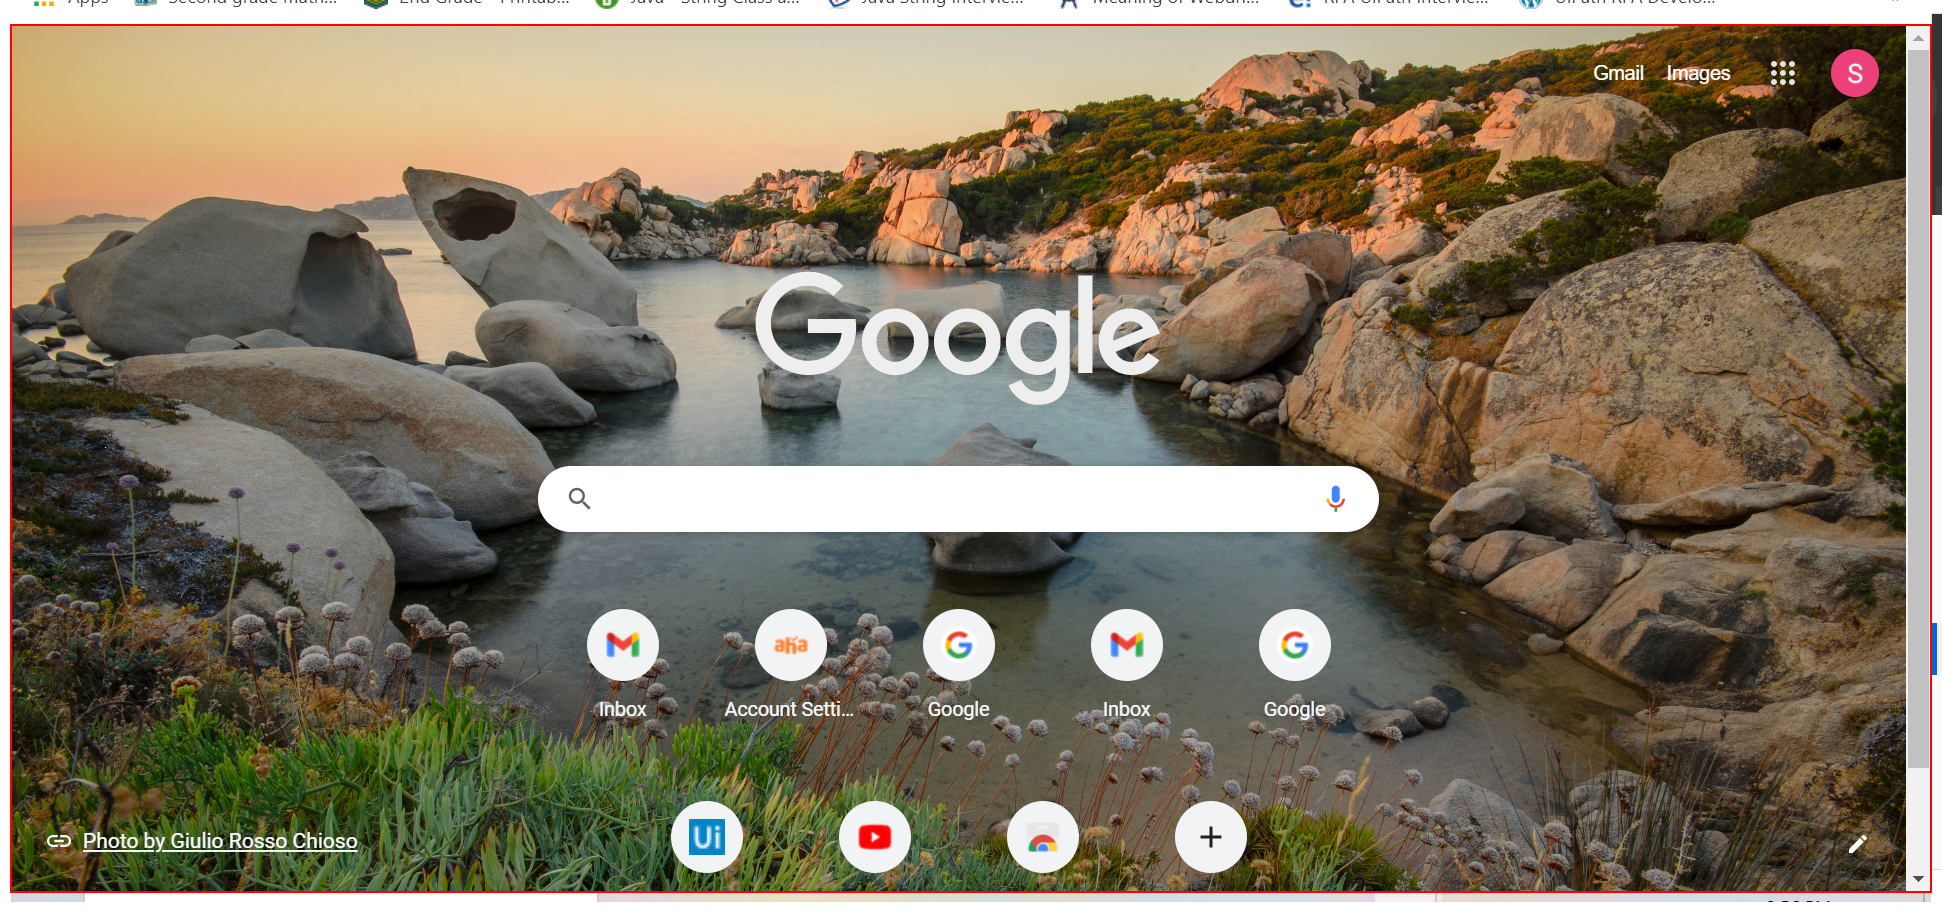
Task: Basic/Desktop Recording
Workflow: WebRecording

Step 1: click on the element 'Horizontal' in window 'Chrome Legacy Window'

Step 2: type "weather in dallas" into the element 'Horizontal' in window 'Chrome Legacy Window' (same screen as step 1)

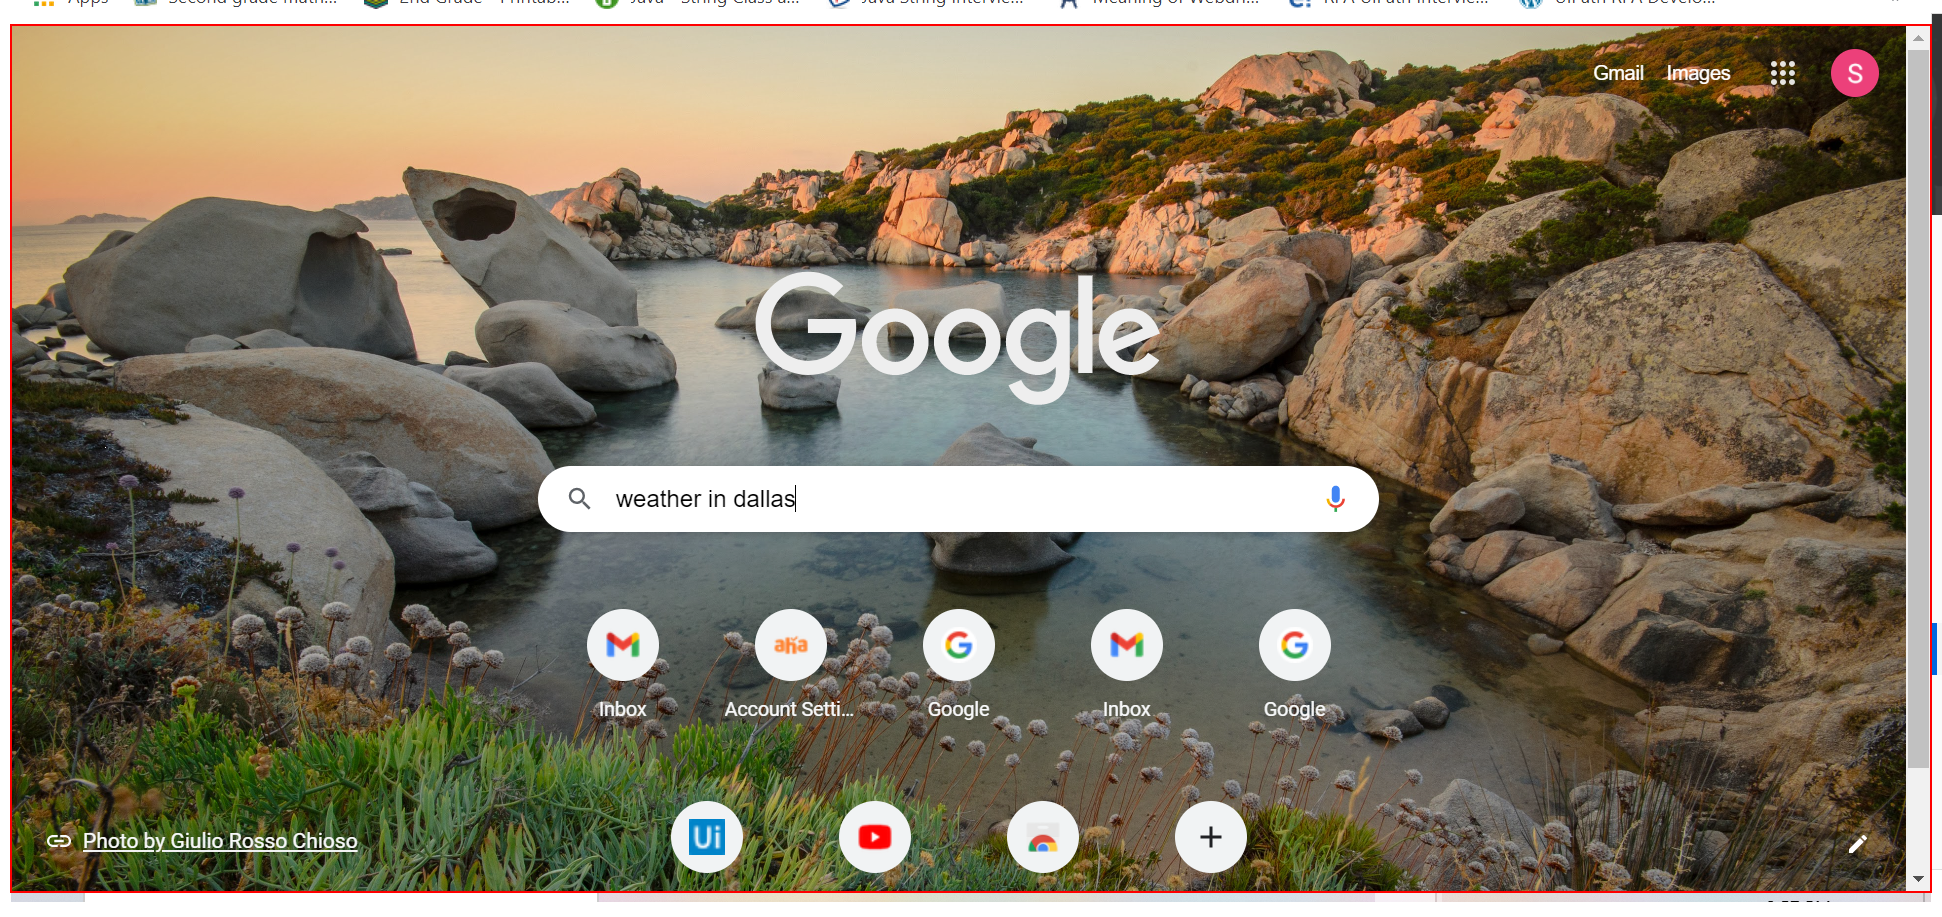
Step 3: type a value into the element 'Horizontal' in window 'Chrome Legacy Window'

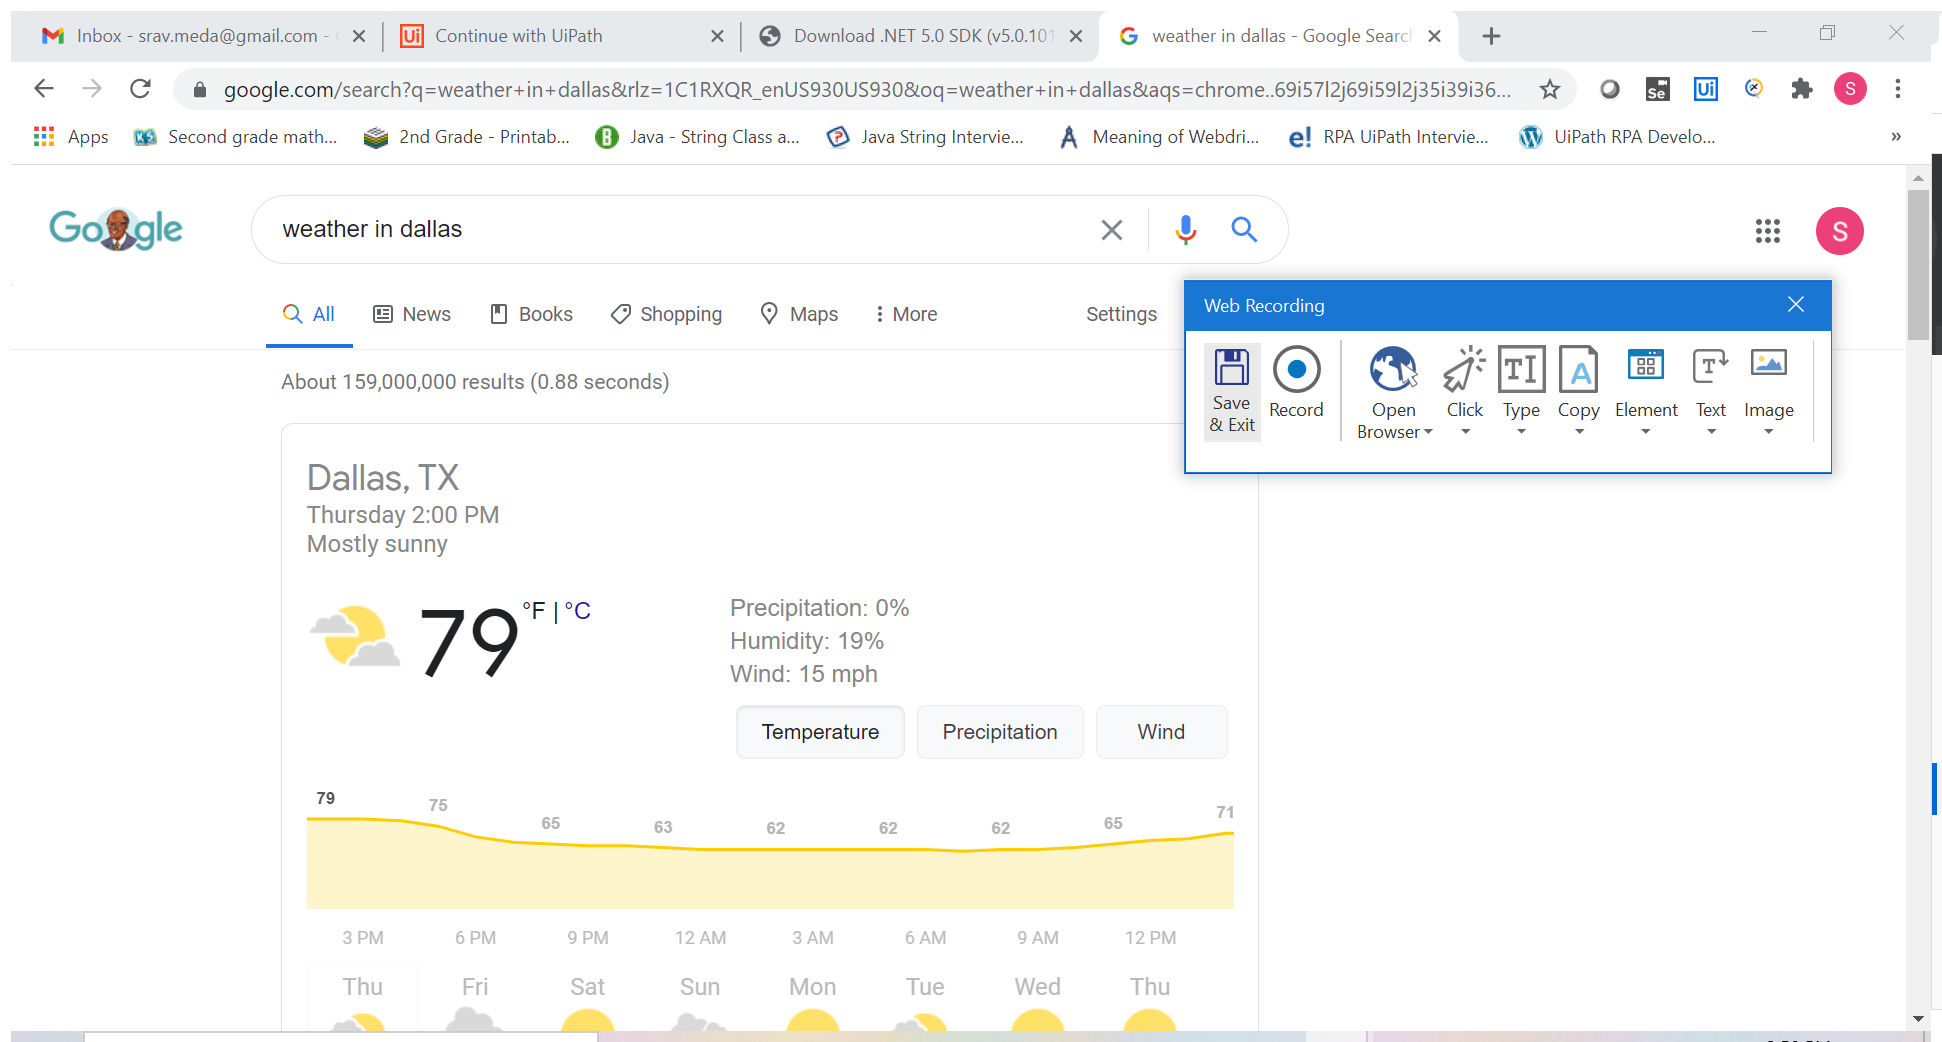
Step 4: Attach Browser 'Weatherin Page' in window 'weather in dallas - Google Search' (chrome.exe)

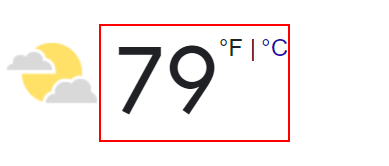
Step 5: get-text from the element